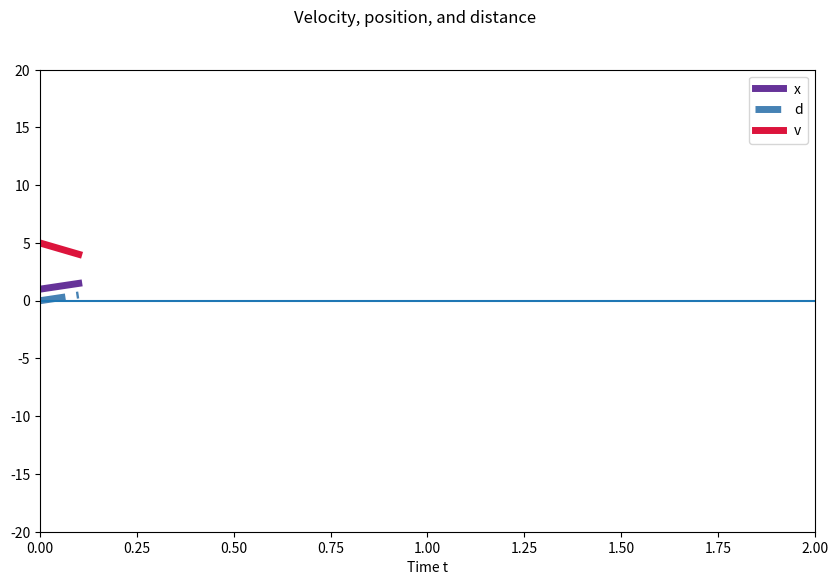

This figure's Python source:
# Acceleration m/s^2
a = 1
# Velocity m/s^1
v = 0
# Position m
x = 0
# Time s
t = 0

t += 0.1 # Advance the clock

x += 0.1*v # Update position
 
v += 0.1*a # Update velocity
print("At time {}s, x={}m and v={}m/s".format(round(t,2), round(x,2), round(v,2)))

a = -9.8
v = 5
x = 1
t = 0
d = 0
# Keep a record of values of t, v, and x to plot
ts = [t]
vs = [v]
xs = [x]
ds = [d]

t += 0.1
x += 0.1*v
d += abs(0.1*v)
v += 0.1*a
ts.append(t)
xs.append(x)
vs.append(v)
ds.append(d)

print("At time {}s, x={}m and v={}m/s".format(round(t,2), round(x,2), round(v,2)))
print("Distance travelled is {}".format(round(d,2)))

import matplotlib.pyplot as plt

fig, ax = plt.subplots(figsize=(10,6))
fig.suptitle("Velocity, position, and distance")
ax.set_xlim(0,2)
ax.set_ylim(-20,20)
ax.set_xlabel("Time t")
ax.plot(ts,xs,label="x",linewidth="5",c="rebeccapurple")
ax.plot(ts,ds,label="d",linestyle="dashed",linewidth="5",c="steelblue")
ax.plot(ts,vs,label="v",linewidth="5",c="crimson")
ax.axhline(0)
ax.legend();